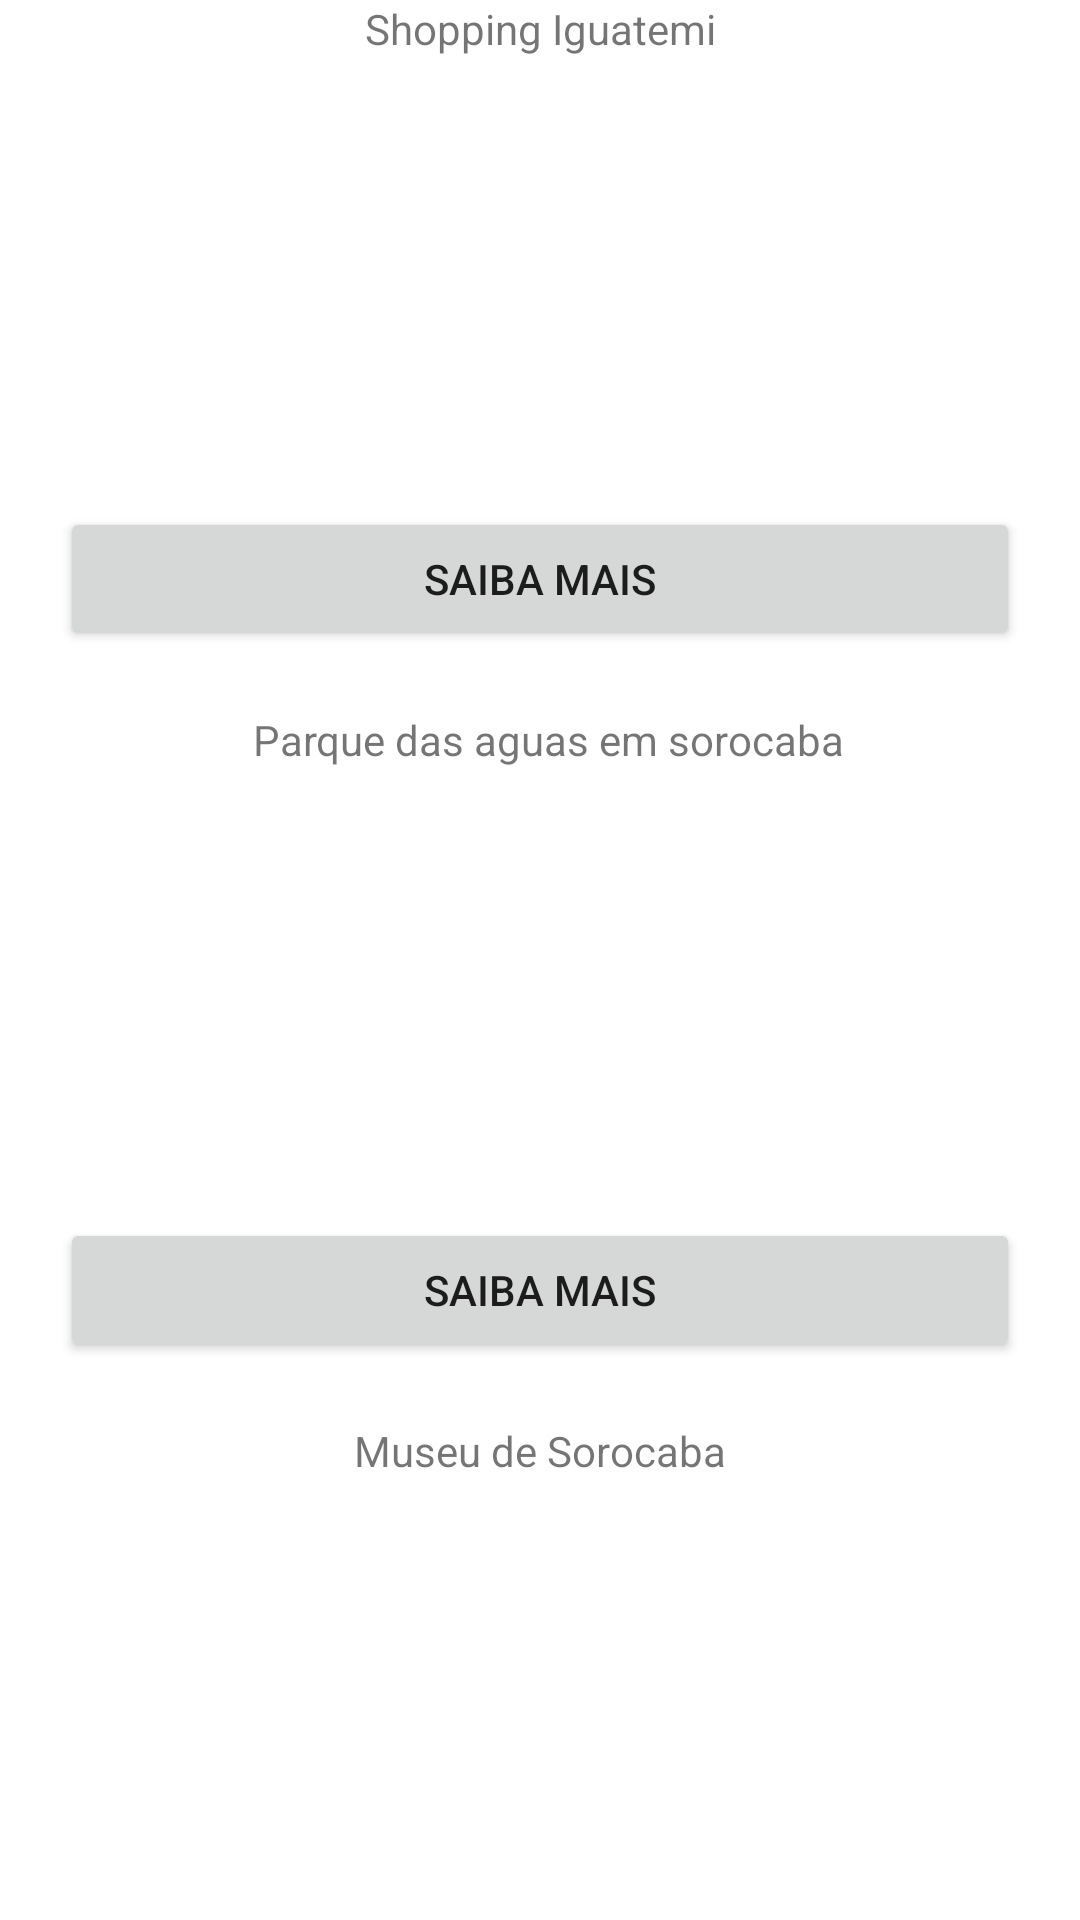

Layout XML and referenced resources for this Android screen:
<!-- AndroidManifest.xml: application theme Theme.GuiaTuristicoEx1Ac2 -->
<!-- res/layout/activity_main.xml -->
<?xml version="1.0" encoding="utf-8"?>
<androidx.constraintlayout.widget.ConstraintLayout xmlns:android="http://schemas.android.com/apk/res/android"
    xmlns:app="http://schemas.android.com/apk/res-auto"
    xmlns:tools="http://schemas.android.com/tools"
    android:layout_width="match_parent"
    android:layout_height="match_parent"
    tools:context=".MainActivity">

    <ImageView
        android:id="@+id/imageViewParque"
        android:layout_width="0dp"
        android:layout_height="130dp"
        android:layout_marginStart="20dp"
        android:layout_marginTop="10dp"
        android:layout_marginEnd="20dp"
        android:adjustViewBounds="true"
        android:scaleType="centerCrop"
        app:layout_constraintEnd_toEndOf="parent"
        app:layout_constraintHorizontal_bias="1.0"
        app:layout_constraintStart_toStartOf="parent"
        app:layout_constraintTop_toBottomOf="@+id/textViewParque"
        tools:srcCompat="@drawable/parquedasaguas" />

    <TextView
        android:id="@+id/textViewParque"
        android:layout_width="wrap_content"
        android:layout_height="wrap_content"
        android:layout_marginStart="20dp"
        android:layout_marginTop="20dp"
        android:layout_marginEnd="20dp"
        android:text="Parque das aguas em sorocaba"
        android:textSize="14dp"
        app:layout_constraintEnd_toEndOf="parent"
        app:layout_constraintHorizontal_bias="0.522"
        app:layout_constraintStart_toStartOf="parent"
        app:layout_constraintTop_toBottomOf="@+id/btnIguatemi" />

    <Button
        android:id="@+id/btnParque"
        android:layout_width="0dp"
        android:layout_height="wrap_content"
        android:layout_marginStart="20dp"
        android:layout_marginTop="10dp"
        android:layout_marginEnd="20dp"
        android:onClick="btnAbrirTelaParque"
        android:text="Saiba Mais"
        app:layout_constraintEnd_toEndOf="parent"
        app:layout_constraintHorizontal_bias="1.0"
        app:layout_constraintStart_toStartOf="parent"
        app:layout_constraintTop_toBottomOf="@+id/imageViewParque" />

    <TextView
        android:id="@+id/textViewIguatemi"
        android:layout_width="wrap_content"
        android:layout_height="wrap_content"
        android:layout_marginStart="20dp"
        android:layout_marginEnd="20dp"
        android:text="Shopping Iguatemi"
        android:textSize="14dp"
        app:layout_constraintEnd_toEndOf="parent"
        app:layout_constraintStart_toStartOf="parent"
        app:layout_constraintTop_toTopOf="parent" />

    <ImageView
        android:id="@+id/imageViewIguatemi"
        android:layout_width="0dp"
        android:layout_height="130dp"
        android:layout_marginStart="20dp"
        android:layout_marginTop="10dp"
        android:layout_marginEnd="20dp"
        android:adjustViewBounds="true"
        android:scaleType="centerCrop"
        app:layout_constraintEnd_toEndOf="parent"
        app:layout_constraintStart_toStartOf="parent"
        app:layout_constraintTop_toBottomOf="@+id/textViewIguatemi"
        tools:srcCompat="@drawable/iguatemi" />

    <Button
        android:id="@+id/btnIguatemi"
        android:layout_width="0dp"
        android:layout_height="wrap_content"
        android:layout_marginStart="20dp"
        android:layout_marginTop="10dp"
        android:layout_marginEnd="20dp"
        android:onClick="btnAbrirTelaIguatemi"
        android:text="Saiba Mais"
        app:layout_constraintEnd_toEndOf="parent"
        app:layout_constraintStart_toStartOf="parent"
        app:layout_constraintTop_toBottomOf="@+id/imageViewIguatemi" />

    <TextView
        android:id="@+id/textViewZoologico"
        android:layout_width="wrap_content"
        android:layout_height="wrap_content"
        android:layout_marginStart="20dp"
        android:layout_marginTop="20dp"
        android:layout_marginEnd="20dp"
        android:text="Museu de Sorocaba"
        app:layout_constraintEnd_toEndOf="parent"
        app:layout_constraintStart_toStartOf="parent"
        app:layout_constraintTop_toBottomOf="@+id/btnParque" />

    <ImageView
        android:id="@+id/imageViewMuseu"
        android:layout_width="0dp"
        android:layout_height="130dp"
        android:layout_marginStart="20dp"
        android:layout_marginTop="10dp"
        android:layout_marginEnd="20dp"
        android:adjustViewBounds="true"
        android:scaleType="centerCrop"
        app:layout_constraintEnd_toEndOf="parent"
        app:layout_constraintStart_toStartOf="parent"
        app:layout_constraintTop_toBottomOf="@+id/textViewZoologico"
        tools:srcCompat="@drawable/museusorocaba" />

    <Button
        android:id="@+id/btnZoologico"
        android:layout_width="0dp"
        android:layout_height="wrap_content"
        android:layout_marginStart="20dp"
        android:layout_marginTop="10dp"
        android:layout_marginEnd="20dp"
        android:onClick="btnAbrirTelaMuseu"
        android:text="Saiba Mais"
        app:layout_constraintEnd_toEndOf="parent"
        app:layout_constraintStart_toStartOf="parent"
        app:layout_constraintTop_toBottomOf="@+id/imageViewMuseu" />
</androidx.constraintlayout.widget.ConstraintLayout>
<!-- resources referenced by this layout -->
<resources>
  <!-- drawable iguatemi: jpg bitmap (drawable, 11367 bytes) -->
  <!-- drawable museusorocaba: jpg bitmap (drawable, 419068 bytes) -->
  <!-- drawable parquedasaguas: jpg bitmap (drawable, 10555 bytes) -->
  <style name="Theme.GuiaTuristicoEx1Ac2" parent="Theme.MaterialComponents.DayNight.DarkActionBar">
          
          <item name="colorPrimary">@color/purple_500</item>
          <item name="colorPrimaryVariant">@color/purple_700</item>
          <item name="colorOnPrimary">@color/white</item>
          
          <item name="colorSecondary">@color/teal_200</item>
          <item name="colorSecondaryVariant">@color/teal_700</item>
          <item name="colorOnSecondary">@color/black</item>
          
          <item name="android:statusBarColor" tools:targetApi="l">?attr/colorPrimaryVariant</item>
          
      </style>
  <!-- not gathered from this repository: default colours our renderer supplied (Android Studio template values) -->
  <color name="purple_500">#FF6200EE</color>
  <color name="purple_700">#FF3700B3</color>
  <color name="teal_200">#FF03DAC5</color>
  <color name="teal_700">#FF018786</color>
  <color name="black">#FF000000</color>
  <color name="white">#FFFFFFFF</color>
</resources>
